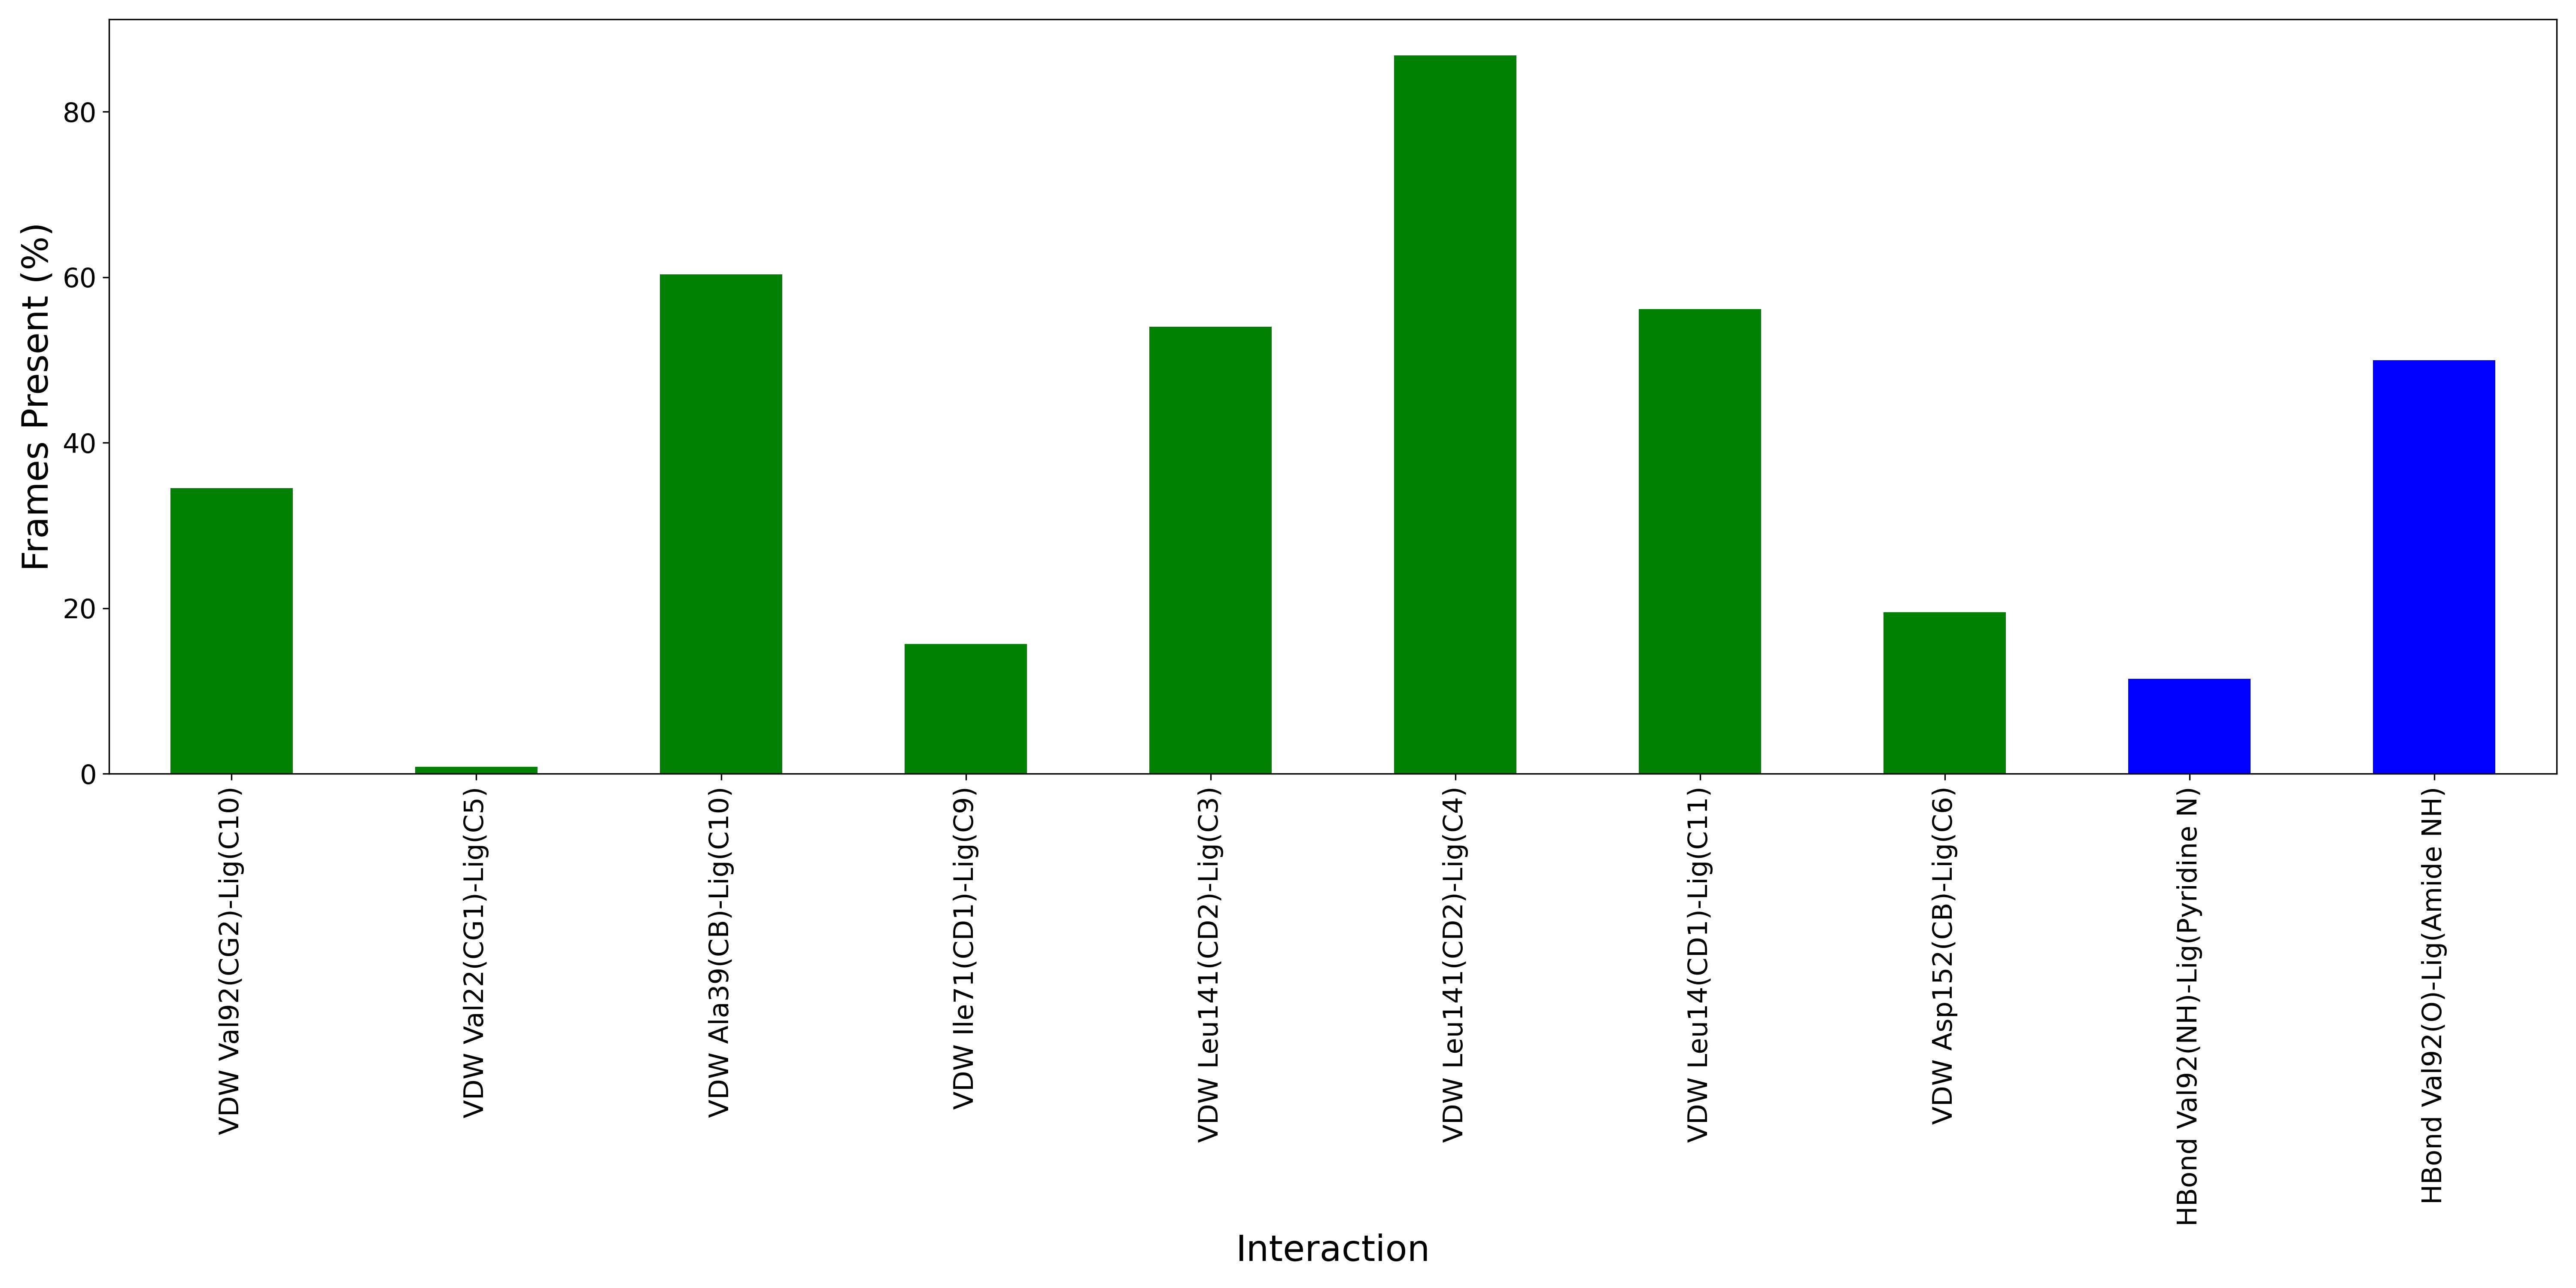

Values plotted in this chart, from the file beside it:
Interaction, Frames Present (%)
VDW Val92(CG2)-Lig(C10), 34.5
VDW Val22(CG1)-Lig(C5), 0.8333
VDW Ala39(CB)-Lig(C10), 60.33
VDW Ile71(CD1)-Lig(C9), 15.67
VDW Leu141(CD2)-Lig(C3), 54.0
VDW Leu141(CD2)-Lig(C4), 86.83
VDW Leu14(CD1)-Lig(C11), 56.17
VDW Asp152(CB)-Lig(C6), 19.5
HBond Val92(NH)-Lig(Pyridine N), 11.5
HBond Val92(O)-Lig(Amide NH), 50.0
